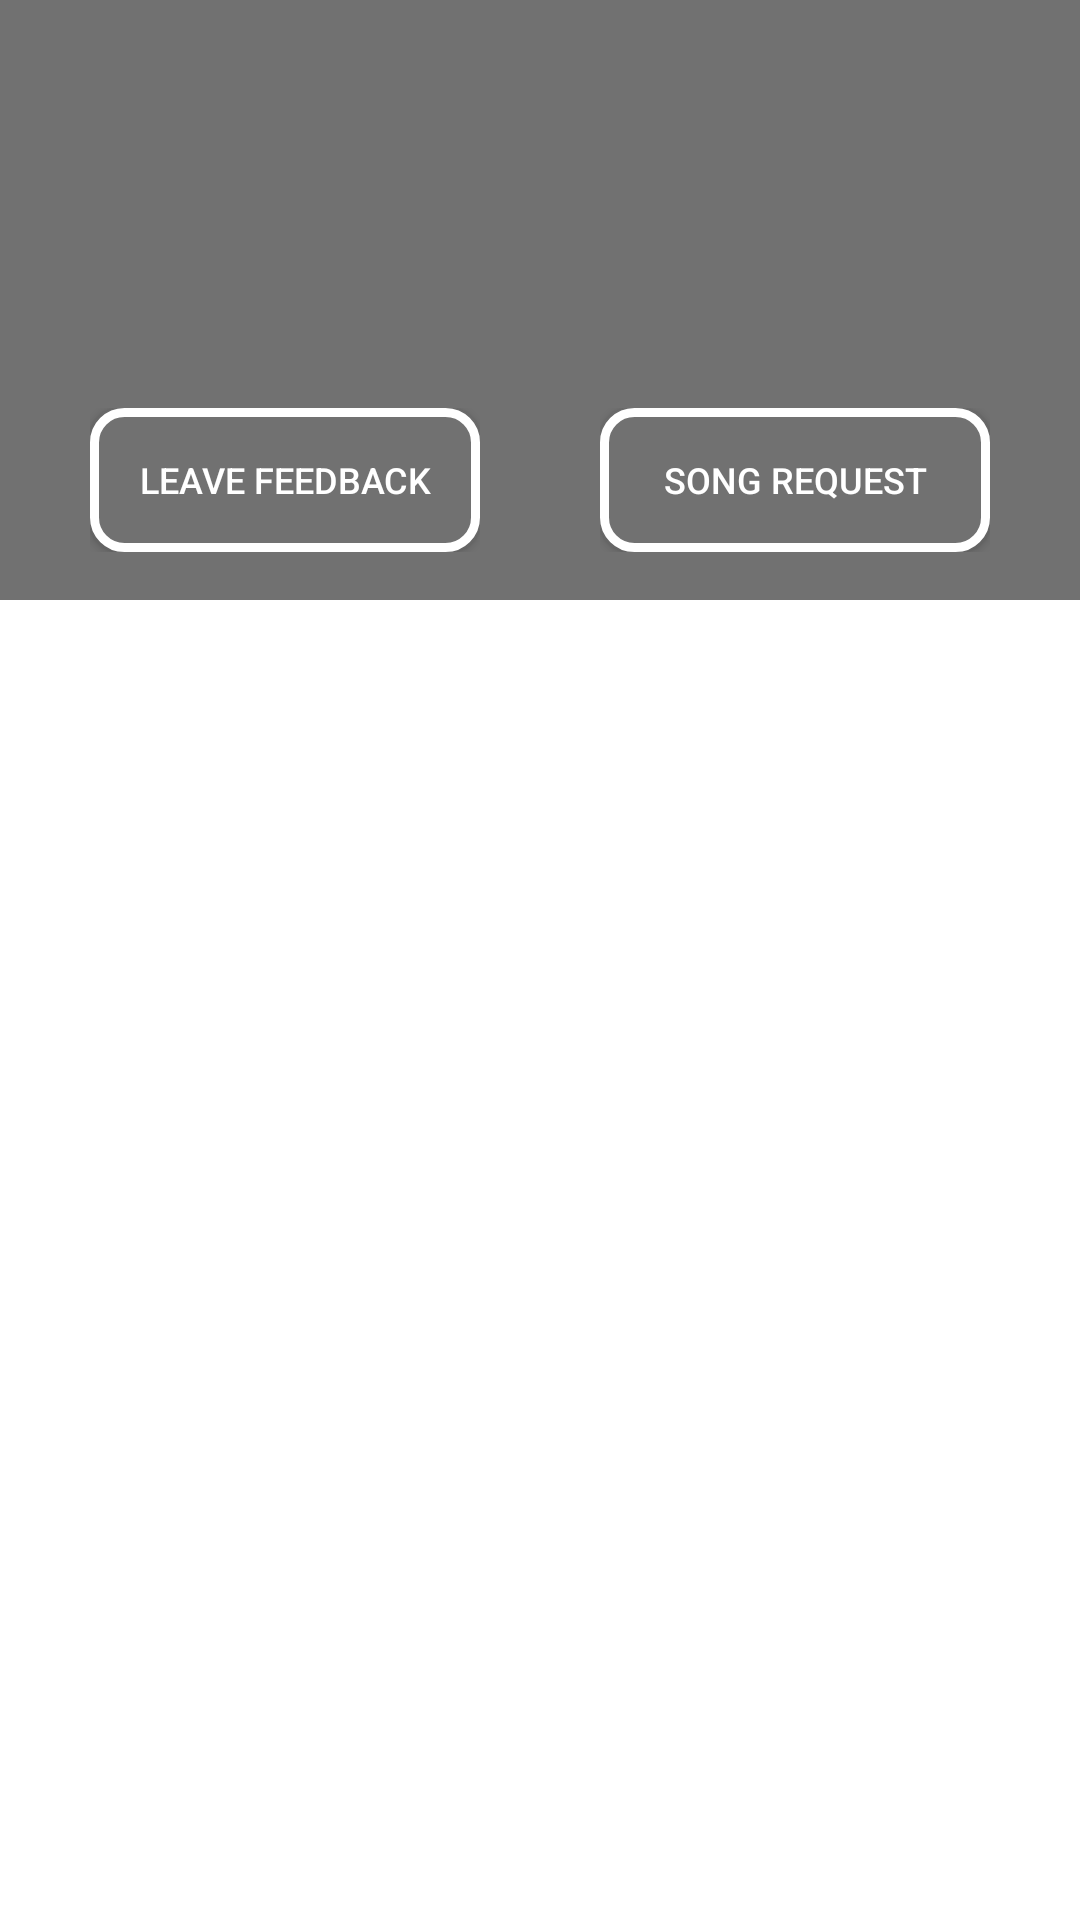

Layout XML and referenced resources for this Android screen:
<!-- AndroidManifest.xml: application theme Theme.DJ -->
<!-- res/layout/activity_clubber2.xml -->
<?xml version="1.0" encoding="utf-8"?>
<androidx.constraintlayout.widget.ConstraintLayout xmlns:android="http://schemas.android.com/apk/res/android"
    xmlns:app="http://schemas.android.com/apk/res-auto"
    xmlns:tools="http://schemas.android.com/tools"
    android:layout_width="match_parent"
    android:layout_height="match_parent"
    tools:context=".Activities.Clubber2Activity">

    <LinearLayout
        android:layout_width="match_parent"
        android:layout_height="match_parent"
        android:orientation="vertical">

        <LinearLayout
            android:layout_width="match_parent"
            android:layout_height="match_parent"
            android:layout_weight="2.6"
            android:background="#717171"
            android:orientation="horizontal">

            <TextView
                android:id="@+id/nameOfDJ"
                android:layout_width="wrap_content"
                android:layout_height="wrap_content"
                android:layout_gravity="center"
                android:layout_weight="1"
                android:gravity="center"
                android:textColor="#FFFFFF"
                android:textSize="36sp" />

        </LinearLayout>

        <LinearLayout
            android:layout_width="match_parent"
            android:layout_height="match_parent"
            android:layout_weight="2.8"
            android:background="#717171"
            android:gravity="center"
            android:orientation="horizontal">

            <LinearLayout
                android:layout_width="match_parent"
                android:layout_height="wrap_content"
                android:layout_weight="1"
                android:orientation="horizontal"
                android:paddingLeft="30dp"
                android:paddingRight="20dp">


                <Button
                    android:id="@+id/LeaveFeedback"
                    android:layout_width="wrap_content"
                    android:layout_height="match_parent"
                    android:layout_weight="1"
                    android:background="@drawable/feedbackrequestbutton"
                    android:onClick="inputfeedback"
                    android:text="LEAVE FEEDBACK"
                    android:textColor="#FFFFFF"
                    android:textColorLink="#FFC107"
                    android:textSize="12sp" />
            </LinearLayout>

            <LinearLayout
                android:layout_width="match_parent"
                android:layout_height="wrap_content"
                android:layout_weight="1"
                android:orientation="horizontal"
                android:paddingLeft="20dp"
                android:paddingRight="30dp">

                <Button
                    android:layout_width="wrap_content"
                    android:layout_height="match_parent"
                    android:layout_weight="1"
                    android:background="@drawable/feedbackrequestbutton"
                    android:onClick="songrequest"
                    android:text="SONG REQUEST"
                    android:textColor="#FFFFFF"
                    android:textSize="12sp" />
            </LinearLayout>
        </LinearLayout>

        <LinearLayout
            android:id="@+id/requestlayout"
            android:layout_width="match_parent"
            android:layout_height="match_parent"
            android:layout_weight="1"
            android:orientation="horizontal">

            <FrameLayout
                android:id="@+id/request"
                android:layout_width="match_parent"
                android:layout_height="match_parent">

            </FrameLayout>
        </LinearLayout>

    </LinearLayout>
</androidx.constraintlayout.widget.ConstraintLayout>
<!-- resources referenced by this layout -->
<resources>
  <!-- drawable feedbackrequestbutton (drawable) -->
  <?xml version="1.0" encoding="utf-8"?>
  <shape xmlns:android="http://schemas.android.com/apk/res/android">
      <stroke android:color="#FFFFFF" android:width="3dp" ></stroke>
      <gradient
          android:startColor="#717171"
          android:endColor="#717171"
          android:angle="225"/>
      <corners android:radius="10dp" ></corners>
  
  </shape>
  <style name="Theme.DJ" parent="Theme.MaterialComponents.DayNight.NoActionBar">
          
          <item name="colorPrimary">@color/purple_500</item>
          <item name="colorPrimaryVariant">@color/purple_700</item>
          <item name="colorOnPrimary">@color/white</item>
          
          <item name="colorSecondary">@color/teal_200</item>
          <item name="colorSecondaryVariant">@color/teal_700</item>
          <item name="colorOnSecondary">@color/black</item>
          
          <item name="android:statusBarColor" tools:targetApi="l">?attr/colorPrimaryVariant</item>
          
      </style>
  <color name="purple_500">#FF6200EE</color>
  <color name="purple_700">#FF3700B3</color>
  <color name="white">#FFFFFFFF</color>
  <color name="teal_200">#FF03DAC5</color>
  <color name="teal_700">#FF018786</color>
  <color name="black">#FF000000</color>
</resources>
